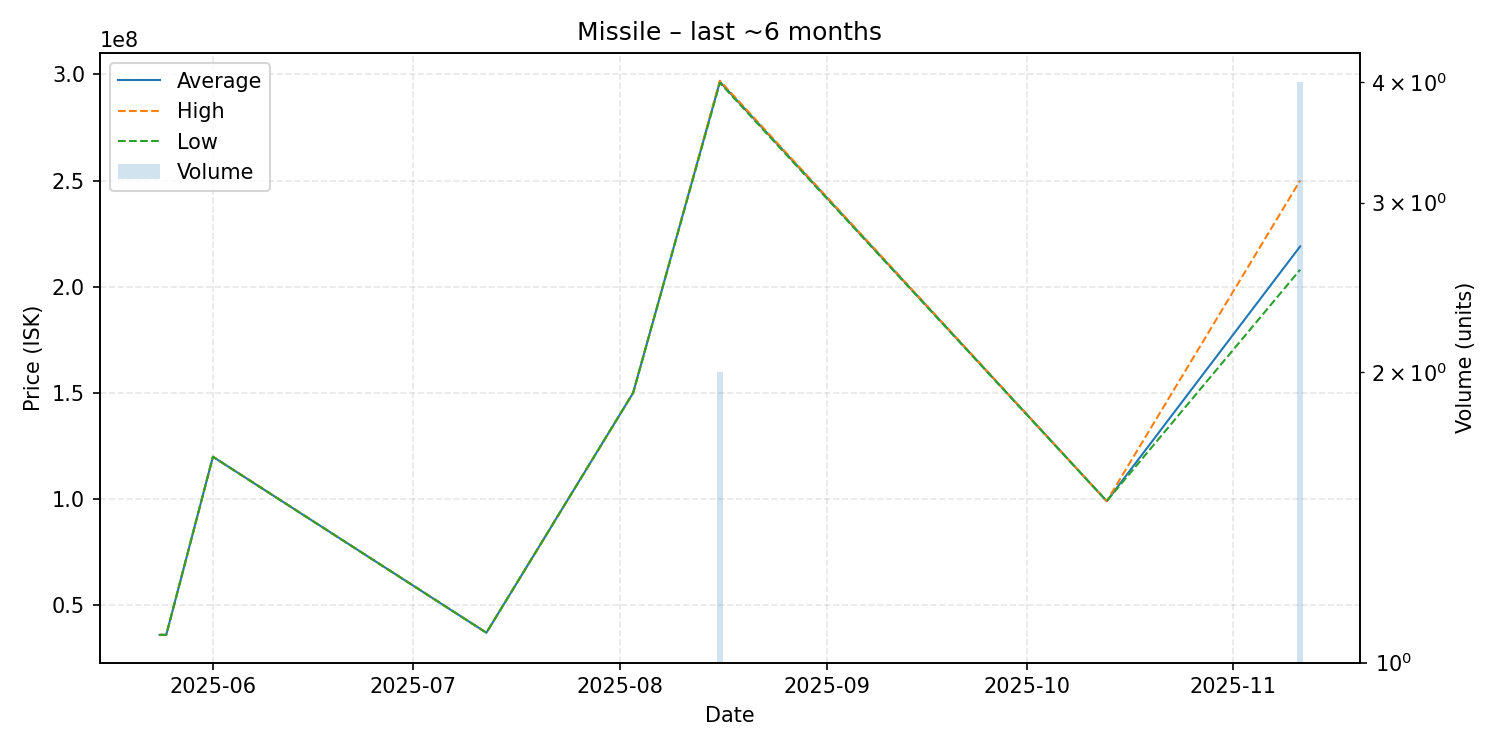

Source data for this figure (header and first rows):
date, average, highest, lowest, order_count, volume
2025-05-24, 36030000, 36030000, 36030000, 1, 1
2025-05-25, 36010000, 36010000, 36010000, 1, 1
2025-06-01, 119900000, 119900000, 119900000, 1, 1
2025-07-12, 37010000, 37010000, 37010000, 1, 1
2025-08-03, 150000000, 150000000, 150000000, 1, 1
2025-08-16, 296500000, 297000000, 296000000, 2, 2
2025-10-13, 99000000, 99000000, 99000000, 1, 1
2025-11-11, 218975000, 250000000, 208000000, 4, 4
